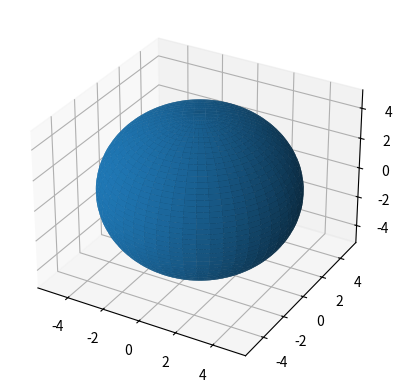

Generate this figure with matplotlib:
import numpy as np
import matplotlib.pyplot as plt

fig, ax = plt.subplots(subplot_kw={"projection": "3d"})

# Определение параметров поверхности
phi = np.linspace(0, 2*np.pi, 100)
theta = np.linspace(0, np.pi, 100)
R = 5

# Параметрическое задание поверхности
x = R * np.outer(np.cos(phi), np.sin(theta))
y = R * np.outer(np.sin(phi), np.sin(theta))
z = R * np.outer(np.ones(np.size(phi)), np.cos(theta))

ax.plot_surface(x, y, z)

plt.savefig('test.png')